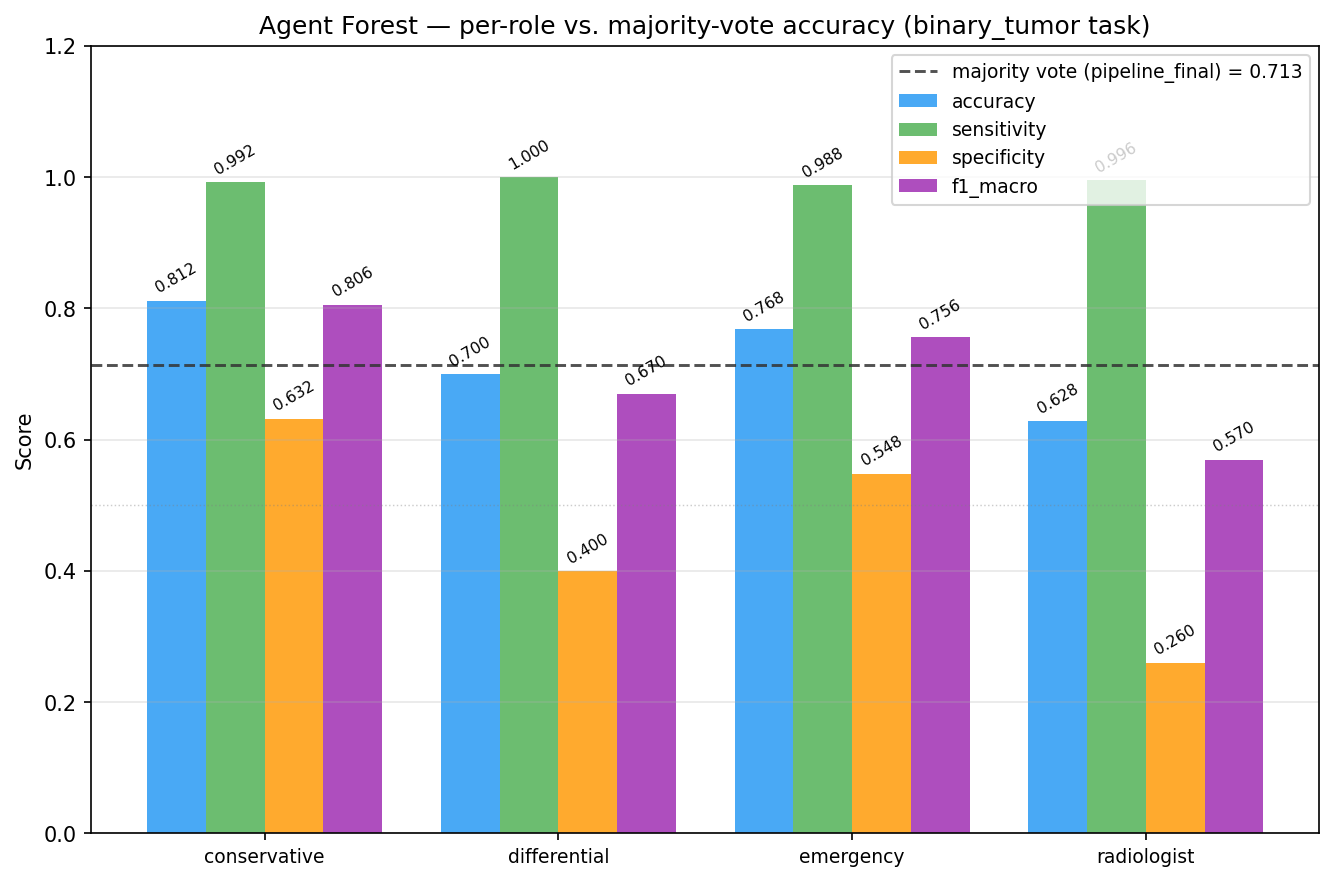

The table this chart was drawn from, first rows:
model, n, accuracy, f1_macro, sensitivity, specificity, precision, tn, fp, fn, tp, mean_conf
conservative, 500, 0.812, 0.8057, 0.992, 0.632, 0.7294, 158, 92, 2, 248, 0.8153
differential, 500, 0.7, 0.6703, 1.0, 0.4, 0.625, 100, 150, 0, 250, 0.9373
emergency, 500, 0.768, 0.7562, 0.988, 0.548, 0.6861, 137, 113, 3, 247, 0.8733
radiologist, 500, 0.628, 0.5697, 0.996, 0.26, 0.5737, 65, 185, 1, 249, 0.8774
